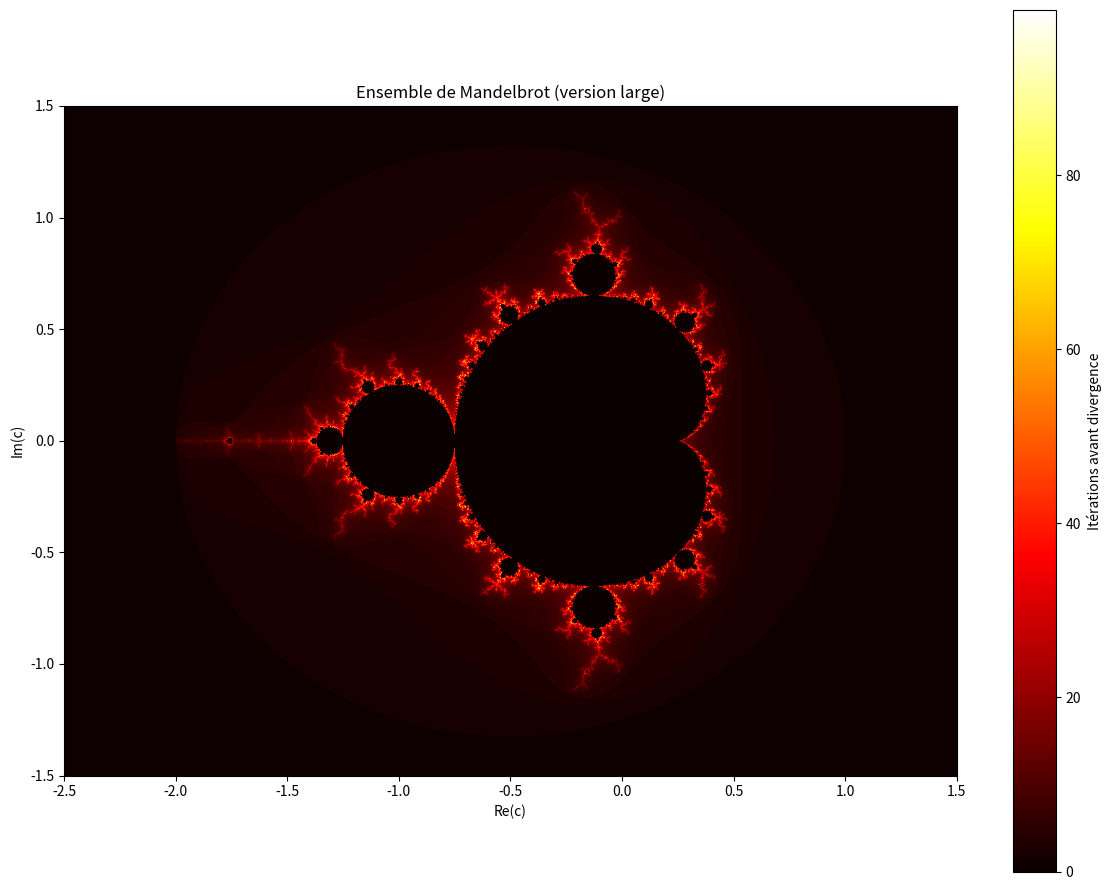

The script that saved this image:
# Re-importation après reset
import numpy as np
import matplotlib.pyplot as plt

# Ensemble de Mandelbrot (version large)
def mandelbrot(width=1600, height=1200, max_iter=100, x_min=-2.5, x_max=1.5, y_min=-1.5, y_max=1.5):
    x = np.linspace(x_min, x_max, width)
    y = np.linspace(y_min, y_max, height)
    X, Y = np.meshgrid(x, y)
    C = X + 1j * Y
    Z = np.zeros_like(C)
    div_time = np.zeros(C.shape, dtype=int)

    for i in range(max_iter):
        Z = Z**2 + C
        mask = (np.abs(Z) > 2) & (div_time == 0)
        div_time[mask] = i

    return x, y, div_time

x, y, mandelbrot_set = mandelbrot()

# Affichage
plt.figure(figsize=(12, 9))
plt.imshow(mandelbrot_set, extent=[x.min(), x.max(), y.min(), y.max()], cmap='hot', origin='lower')
plt.colorbar(label='Itérations avant divergence')
plt.title('Ensemble de Mandelbrot (version large)')
plt.xlabel('Re(c)')
plt.ylabel('Im(c)')
plt.tight_layout()
plt.savefig('mandelbrot_large.eps', dpi=300)
plt.show()
